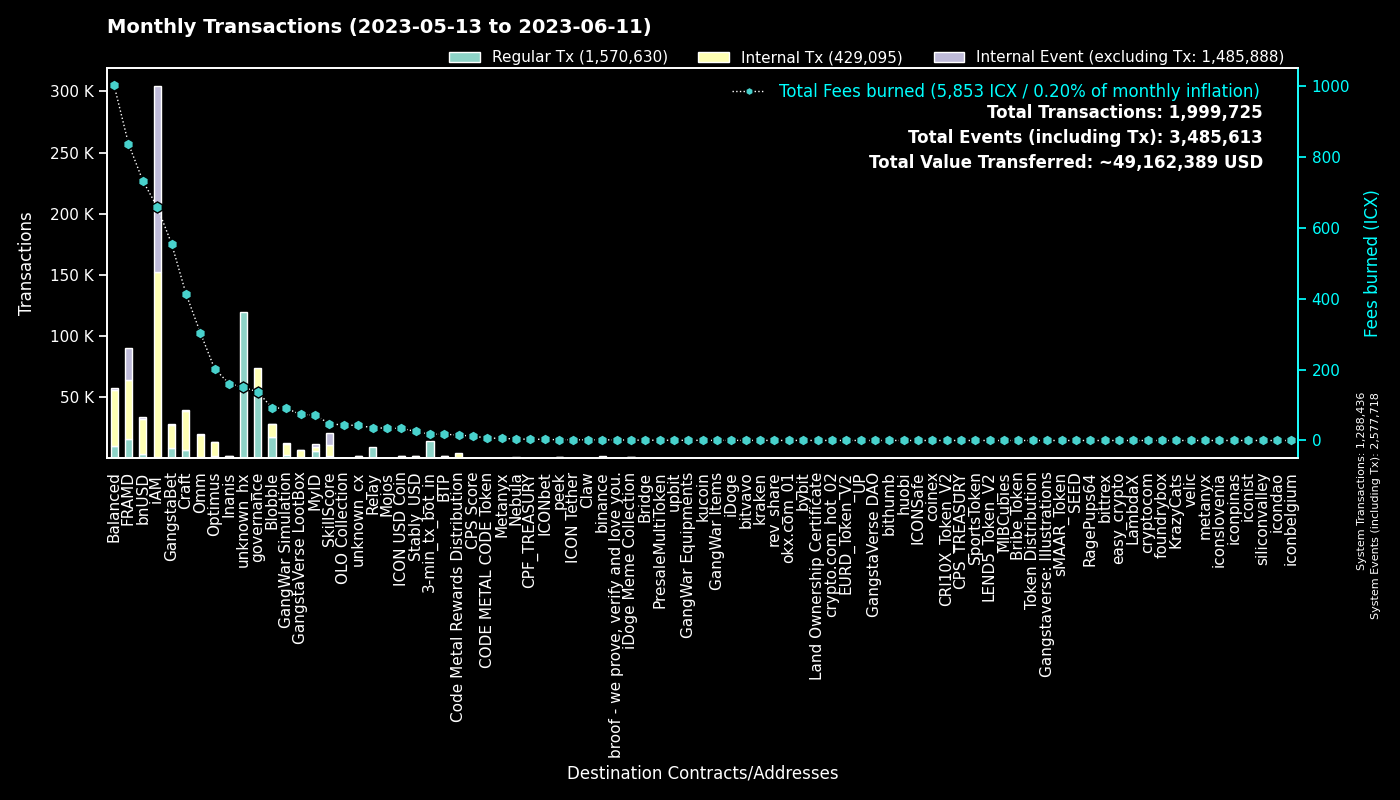

Values plotted in this chart, from the file beside it:
to, Regular Tx, Fees burned, to_def, Internal Tx, Internal Event (excluding Tx), group
0, 1288284, 0.0, System, 152, 1289282, System
hxc80b59718ee86d01dc5c60de0c38df2a93cf4a…, 82039, 102.5, unknown_hx, 0, 0, unknown_hx
cx00000000000000000000000000000000000000…, 53652, 137.4, governance, 20295, 0, governance
cx2aa9b28a657e3121b75d3d4fe65e569398645d…, 15217, 456.1, FRAMD Token, 23623, 2337, FRAMD
hx11de4e28be4845de3ea392fd8d758655bf766c…, 14331, 17.91, 3-min_tx_bot_in, 0, 0, 3-min_tx_bot_in
hxb2909c4ff4a720978d1b64b851c3d083d8f21c…, 11717, 14.65, unknown_hx, 0, 0, unknown_hx
cxf14dea1cff7ceb29a46e6d04533a08f84441e4…, 10084, 43.64, Blobble Stake Token, 10368, 6, Blobble
cxca5faa5a71d986a2e84dd7e6f5ff791d29901e…, 8853, 36.1, Relay_4, 0, 0, Relay
cxf2ca3b655a782f39227934d37ff3b77f9b1ebc…, 7219, 29.22, unknown_cx, 0, 0, Blobble
cxe5c2c460364acc5f8c1d5ca925930043d8d9c9…, 5589, 26.32, GangstaBet Crown, 5900, 0, GangstaBet
cx88fd7df7ddff82f7cc735c871dc519838cb235…, 3776, 733, bnUSD, 28519, 1415, bnUSD
cx2609b924e33ef00b648a409245c7ea394c4678…, 2719, 314.2, balanced_sicx, 11560, 222, Balanced
cx7ecb16e4c143b95e01d05933c17cb986cfe618…, 2488, 193.9, CraftRewards, 14268, 157, Craft
cx5a0af85407c69945eb318d4ac18e9e84218416…, 2476, 90.54, GangWar Simulation, 9356, 1032, GangWar Simulation
cx9e3cadcc1a4be3323ea23371b84575abb32703…, 2198, 4.515, MyID_1, 0, 2202, MyID
cx9c4698411c6d9a780f605685153431dcda0460…, 2183, 24.77, Auction, 9393, 1, Craft
cx694e8c9f1a05c8c3719f30d46b97697960e428…, 2127, 20.01, MyID_2, 2131, 0, MyID
cxba62bb61baf8dd8b6a04633fe33806547785a0…, 1517, 47.1, MyID_3, 1508, 0, MyID
cx2dc662031f3d62bcdba4f63e9bf827767c8475…, 1478, 47.33, SkillScore, 9452, 9925, SkillScore
cx66d4d90f5f113eba575bf793570135f9b10cec…, 1415, 97.32, balanced_loans, 4099, 358, Balanced
hxb568381d35d3e7a6383200e8a0d30310af20b9…, 1394, 1.742, binance_hot, 0, 0, binance
cx2e6d0fc0eca04965d06038c8406093337f085f…, 1306, 191.3, Craft, 8004, 159, Craft
cx14002628a4599380f391f708843044bc93dce2…, 1218, 658, iAM Div, 151209, 151641, iAM
cxd17316e24ee40f2ef8ed6f3a497311db1b3520…, 1141, 71.97, GangstaVerse LootBox, 5248, 7, GangstaVerse LootBox
cx10d59e8103ab44635190bd4139dbfd682fa2d0…, 1115, 49.1, balanced_rewards, 3345, 0, Balanced
cxa0af3165c08318e988cb30993b3048335b94af…, 1114, 52.54, balanced_dex, 3668, 0, Balanced
cx21e94c08c03daee80c25d8ee3ea22a20786ec2…, 887, 219.5, Balanced Router, 10313, 538, Balanced
cx28b2ec885b50c8a93da752f2d0467a67127a70…, 883, 61.31, CROWN, 5808, 363, GangstaBet
cxf61cd5a45dc9f91c15aa65831a30a90d59a096…, 875, 145, balanced_baln, 5698, 469, Balanced
cx30f18d26f45d990112a4cd4825c0b79af73aac…, 806, 381.5, Yetis, 24286, 24048, FRAMD
cxcc711062b732ed14954008da8a5b5193b4d486…, 716, 1.325, peek_1, 0, 0, peek
cxaa99a164586883eed0322d62a31946dfa9491f…, 708, 68.57, optimus_rewards, 2160, 58, Optimus
cxcb455f26a2c01c686fa7f30e1e3661642dd53c…, 668, 164.7, omm_lending, 12972, 0, Omm
cx8683d50b9f53275081e13b64fba9d6a56b7c57…, 631, 314.6, gangstabet_trade, 457, 7, GangstaBet
cx203d9cd2a669be67177e997b8948ce2c35caff…, 539, 98.07, balanced_dividends, 5719, 126, Balanced
cx69bcdf1753472c1444188ec3f5188657e30c83…, 538, 1.64, broof - we prove, verify and love you., 0, 0, broof - we prove, verify and love you.
cx6139a27c15f1653471ffba0b4b88dc15de7e32…, 525, 130, gangstabet_token, 6306, 254, GangstaBet
cxe971c0a92c58db502e4a224efc6ba311eb1c17…, 519, 156.7, Inanis Treasury, 1088, 109, Inanis
cx28497aef34ec44ad2be9249daddfbe34b54f30…, 517, 7.662, Balanced Bribe, 517, 0, Balanced
cx85954d0dae92b63bf5cba03a59ca4ffe687bad…, 505, 3.299, NebulaMultiToken, 672, 0, Nebula
cx1a29259a59f463a67bb2ef84398b30ca56b583…, 391, 94.72, omm_token, 3329, 297, Omm
cx7b1843b7ef5368a080ccf59c0a9d1bdec474f9…, 368, 18.15, optimus_dividends, 3644, 0, Optimus
hxbb984f278abd66ae2155edbd91f8c87ce98411…, 350, 0.4375, kucoin, 0, 0, kucoin
cx785d504f44b5d2c8dac04c5a1ecd75f18ee57d…, 323, 23.63, Finance Token, 899, 14, Optimus
cx82c8c091b41413423579445032281bca5ac14f…, 300, 1.843, Craft, 299, 97, Craft
cx334db6519871cb2bfd154cec0905ced4ea142d…, 288, 1.016, unknown_cx, 0, 0, unknown_cx
hxa390d24fdcba68515b492ffc553192802706a1…, 279, 0.3488, bitvavo_hot, 0, 0, bitvavo
cx384018e03aa8b739472c7a0645b70df97550e2…, 277, 22.45, GangstaBet, 274, 0, GangstaBet
cx2d86ce51600803e187ce769129d1f6442bcefb…, 254, 2.715, CraftStaked, 428, 0, Craft
hx68646780e14ee9097085f7280ab137c3633b4b…, 236, 0.295, kraken_hot, 0, 0, kraken
cx841f29ec6ce98b527d49a275e87d427627f1af…, 220, 25.47, OMM Delegation, 4, 4, Omm
cxae3034235540b924dfcc1b45836c293dcc82bf…, 184, 34.23, ICON USD Coin, 1834, 14, ICON USD Coin
cx5b5a03cb525a1845d0af3a872d525b18a810ac…, 178, 8.38, btp-0x38.bsc-BTCB, 782, 8, BTP
hx85532472e789802a943bd34a8aeb86668bc232…, 170, 0.2125, okx.com_01, 0, 0, okx.com_01
hx133323c2e990994816b548a9e7eb080a5eac80…, 165, 0.2063, unknown_hx, 0, 0, unknown_hx
cx32ec70628489e36852e3ef248e8379f28ea47a…, 160, 0.6956, unknown_cx, 160, 0, Blobble
hx6b91c8dea3114de74ecfa85908b875778c2b59…, 156, 0.195, bybit, 0, 0, bybit
cx44250a12074799e26fdeee75648ae47e2cc842…, 148, 2.801, balanced_governance, 8, 0, Balanced
hx5f75e7ea5a055f6700716a2487b44261ed02dd…, 147, 0.1837, unknown_hx, 0, 0, unknown_hx
cx43e2eec79eb76293c298f2b17aec06097be606…, 146, 4.434, balanced_staking, 384, 0, Balanced
... 4,192 more rows
